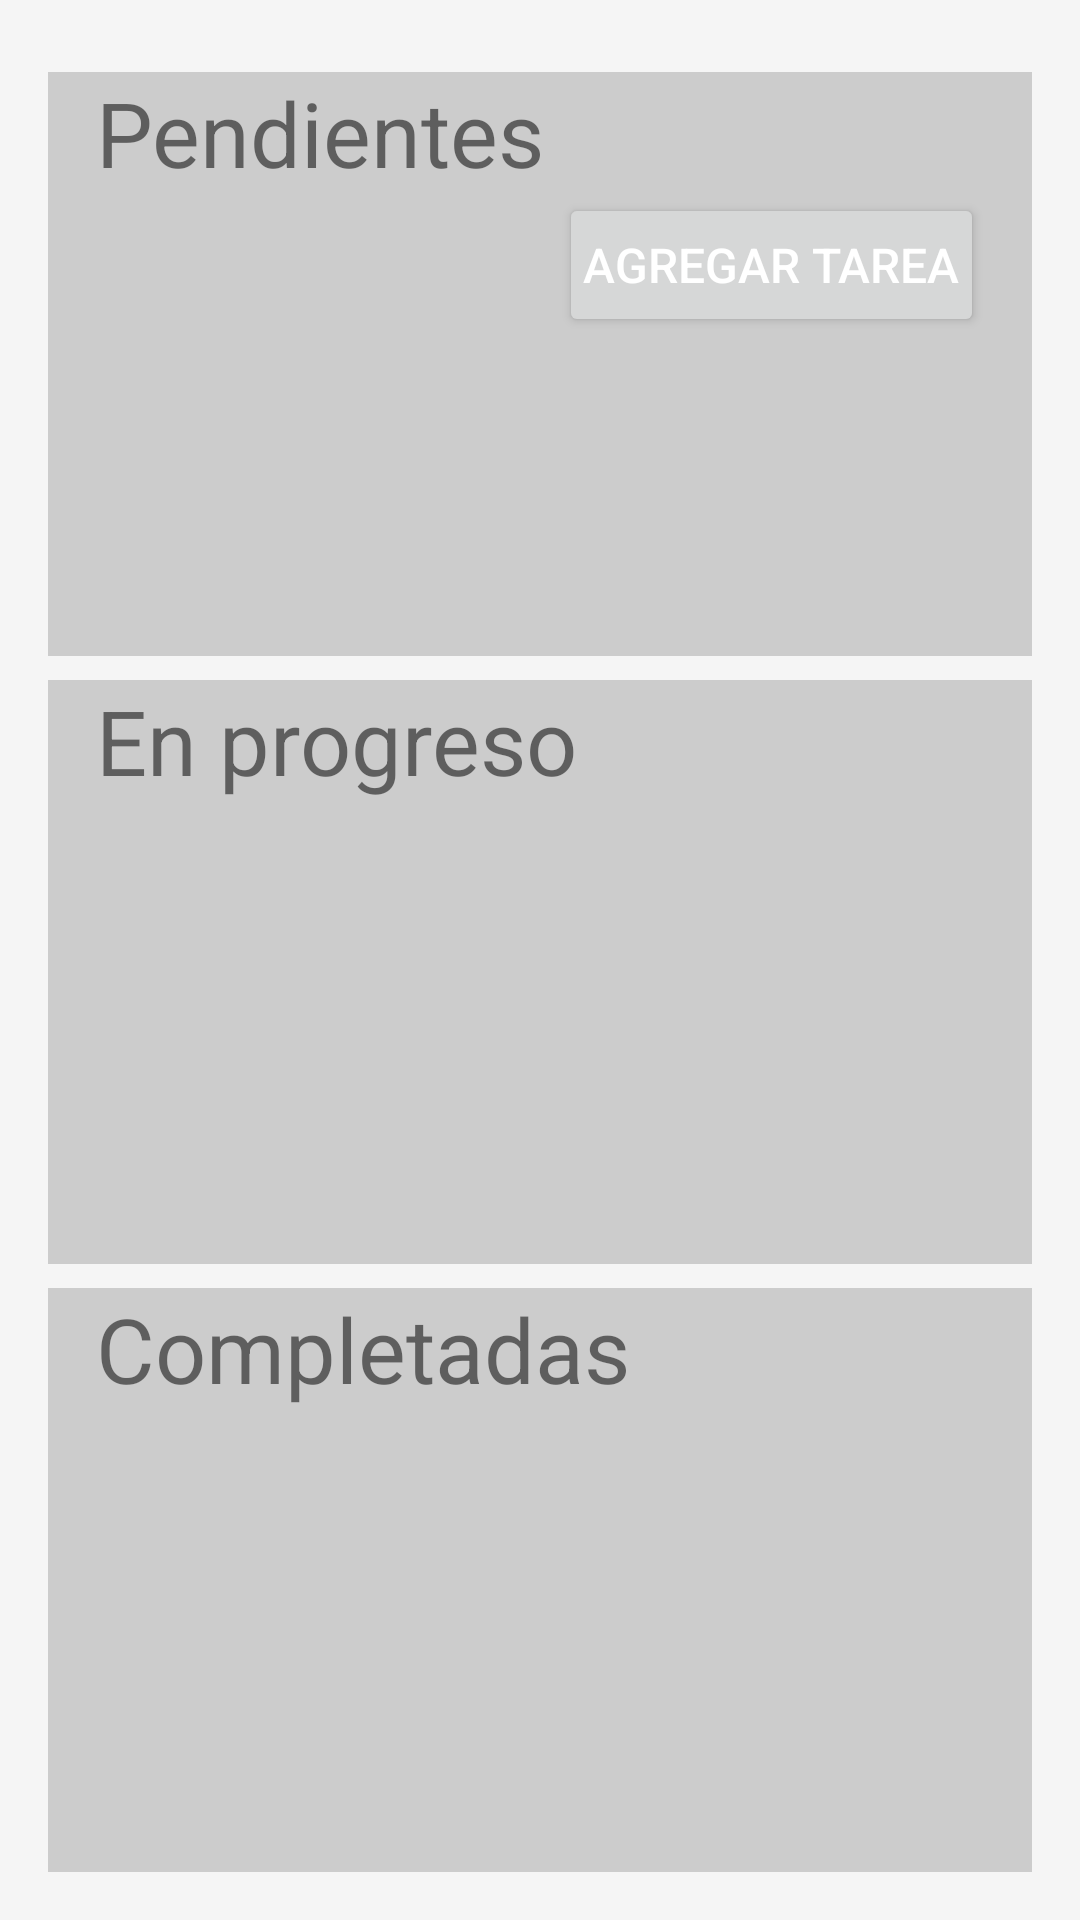

Here is an Android app screen rendered from its layout file. Give the layout XML and the strings, colors and styles it references.
<!-- AndroidManifest.xml: application theme AppTheme -->
<!-- res/layout/activity_tasks.xml -->
<?xml version="1.0" encoding="utf-8"?>
<androidx.constraintlayout.widget.ConstraintLayout
        xmlns:android="http://schemas.android.com/apk/res/android"
        xmlns:app="http://schemas.android.com/apk/res-auto"
        xmlns:tools="http://schemas.android.com/tools"
        android:layout_width="match_parent"
        android:layout_height="match_parent"
        tools:context=".tasks.TasksActivity"
        android:id="@+id/mainLayout"
        android:orientation="vertical"
        android:background="#F5F5F5"
        android:padding="16dp">

        <LinearLayout
            android:id="@+id/container1"
            android:layout_width="match_parent"
            android:layout_height="0dp"
            android:background="#CCCCCC"
            android:layout_marginTop="8dp"
            android:orientation="vertical"
            app:layout_constraintStart_toStartOf="parent"
            app:layout_constraintTop_toTopOf="parent"
            app:layout_constraintBottom_toTopOf="@id/container2">
                <TextView
                    android:layout_width="wrap_content"
                    android:layout_height="wrap_content"
                    android:textSize="30sp"

                    android:layout_marginLeft="16dp"
                    android:text="Pendientes"/>
                <Button
                    android:id="@+id/buttonWithIcon"
                    android:layout_width="wrap_content"
                    android:layout_height="wrap_content"
                    android:drawableLeft="@drawable/baseline_add_24"
                    android:drawableTint="@color/white"
                    android:paddingStart="8dp"
                    android:paddingEnd="8dp"
                    android:layout_gravity="end"
                    android:layout_marginRight="16dp"
                    android:text="Agregar Tarea"
                    android:textSize="16sp"
                    android:textColor="#FFFFFF"
                    android:onClick="onClick" />
                <androidx.core.widget.NestedScrollView
                    android:id="@+id/sv_pendind"
                    android:tag="pending"
                    android:layout_width="match_parent"
                    android:layout_height="match_parent">
                        <androidx.recyclerview.widget.RecyclerView
                            android:id="@+id/rv_pending"
                            android:layout_width="match_parent"
                            android:layout_height="wrap_content"
                            tools:listitem="@layout/task_item"
                            android:layout_marginBottom="16dp" />
                </androidx.core.widget.NestedScrollView>
        </LinearLayout>

        <LinearLayout
            android:id="@+id/container2"
            android:layout_width="match_parent"
            android:layout_height="0dp"
            android:background="#CCCCCC"
            android:layout_marginTop="8dp"
            android:orientation="vertical"
            app:layout_constraintStart_toStartOf="parent"
            app:layout_constraintBottom_toTopOf="@id/container3"
            app:layout_constraintTop_toBottomOf="@+id/container1">
                <TextView
                    android:layout_width="wrap_content"
                    android:layout_height="wrap_content"
                    android:textSize="30sp"
                    android:layout_marginLeft="16dp"
                    android:text="En progreso"/>

                <androidx.core.widget.NestedScrollView
                    android:id="@+id/sv_inprogress"
                    android:tag="in-progress"
                    android:layout_width="match_parent"
                    android:layout_height="match_parent">
                        <androidx.recyclerview.widget.RecyclerView
                            android:id="@+id/rv_inprogress"
                            android:layout_width="match_parent"
                            android:layout_height="wrap_content"
                            tools:listitem="@layout/task_item"
                            android:layout_marginBottom="16dp" />
                </androidx.core.widget.NestedScrollView>
        </LinearLayout>

        <LinearLayout
            android:id="@+id/container3"
            android:layout_width="match_parent"
            android:layout_height="0dp"
            android:background="#CCCCCC"
            android:layout_marginTop="8dp"
            android:orientation="vertical"
            app:layout_constraintStart_toStartOf="parent"
            app:layout_constraintTop_toBottomOf="@+id/container2"
            app:layout_constraintBottom_toBottomOf="parent">
                <TextView
                    android:layout_width="wrap_content"
                    android:layout_height="wrap_content"
                    android:textSize="30sp"
                    android:layout_marginLeft="16dp"
                    android:text="Completadas"/>

                <androidx.core.widget.NestedScrollView
                    android:layout_width="match_parent"
                    android:id="@+id/sv_completed"
                    android:tag="finished"
                    android:layout_height="match_parent">
                        <androidx.recyclerview.widget.RecyclerView
                            android:id="@+id/rv_completed"
                            android:layout_width="match_parent"
                            android:layout_height="wrap_content"
                            tools:listitem="@layout/task_item"
                            android:layout_marginBottom="16dp" />
                </androidx.core.widget.NestedScrollView>
        </LinearLayout>


</androidx.constraintlayout.widget.ConstraintLayout>
<!-- res/layout/task_item.xml (included above) -->
<?xml version="1.0" encoding="utf-8"?>
<com.google.android.material.card.MaterialCardView xmlns:android="http://schemas.android.com/apk/res/android"
    android:layout_width="match_parent"
    xmlns:app="http://schemas.android.com/apk/res-auto"
    xmlns:tools="http://schemas.android.com/tools"
    android:id="@+id/task_item"
    android:layout_height="100dp"
    android:layout_marginTop="@dimen/common_padding_min"
    android:layout_marginStart="@dimen/common_padding_min"
    android:layout_marginEnd="@dimen/common_padding_min">


    <androidx.constraintlayout.widget.ConstraintLayout
        android:layout_width="match_parent"
        android:layout_height="match_parent">

        <TextView
            android:id="@+id/tvTaskName"
            android:layout_width="0dp"
            android:layout_height="wrap_content"
            android:background="@color/white"
            android:textAppearance="?attr/textAppearanceBody2"
            android:maxLines="1"
            android:textSize="22dp"
            android:padding="@dimen/common_padding_min"
            app:layout_constraintTop_toTopOf="parent"
            app:layout_constraintStart_toStartOf="parent"
            app:layout_constraintEnd_toStartOf="@+id/tvTaskDes"
            tools:text="Nombre de la meta"/>
        <TextView
            android:id="@+id/tvTaskDes"
            android:layout_width="wrap_content"
            android:layout_height="wrap_content"
            android:background="@color/white"
            android:textAppearance="?attr/textAppearanceBody2"
            android:maxLines="1"
            android:textColor="#868B8E"
            app:layout_constraintEnd_toEndOf="parent"
            app:layout_constraintBottom_toBottomOf="parent"
            android:padding="@dimen/common_padding_min"
            android:layout_margin="@dimen/common_padding_min"
            tools:text="desctipcion"
            />


    </androidx.constraintlayout.widget.ConstraintLayout>

</com.google.android.material.card.MaterialCardView>
<!-- resources referenced by this layout -->
<resources>
  <color name="white">#FFFFFFFF</color>
  <style name="AppTheme" parent="Theme.MaterialComponents.Light.NoActionBar">
      </style>
</resources>
